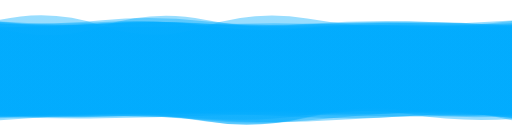
t = 0.00 s
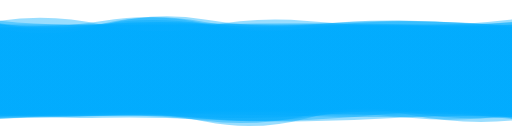
t = 2.08 s
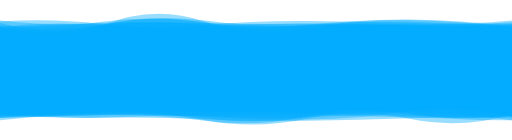
t = 4.16 s
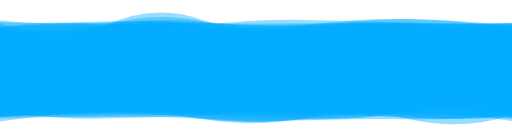
t = 6.24 s
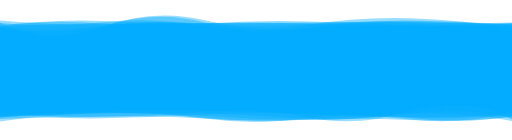
t = 8.33 s

The animated SVG that drew these frames (rendered in a browser with its animation timeline set to each time). Animation: 9 SMIL elements (animate=9); frames cover the first 8.32 s, repeats indefinitely.

<?xml version="1.0" encoding="utf-8"?>
<svg xmlns="http://www.w3.org/2000/svg" xmlns:xlink="http://www.w3.org/1999/xlink" style="margin: auto; display: block; z-index: 1; position: relative; shape-rendering: auto;" width="3000" height="820" preserveAspectRatio="xMidYMid" viewBox="0 0 3000 820">
<g transform="translate(1500,410) scale(1,1) translate(-1500,-410)"><linearGradient id="lg-0.18930092734227633" x1="0" x2="1" y1="0" y2="0">
  <stop stop-color="#00abfd" offset="0"></stop>
  <stop stop-color="#00abfd" offset="1"></stop>
</linearGradient><path d="" fill="url(#lg-0.18930092734227633)" opacity="0.4">
  <animate attributeName="d" dur="25s" repeatCount="indefinite" keyTimes="0;0.333;0.667;1" calcmod="spline" keySplines="0.2 0 0.2 1;0.2 0 0.2 1;0.2 0 0.2 1" begin="0s" values="M0 0M 0 678.6595175188999Q 300 692.7305380660556 600 684.1363876840123T 1200 663.8404964125702T 1800 664.4501457212061T 2400 658.835498944906T 3000 693.1306922477631L 3000 156.7725478054655Q 2700 148.08771364736953 2400 145.02252918386603T 1800 166.05610594774836T 1200 149.86619609509154T 600 135.32555719498714T 0 137.22839111265364Z;M0 0M 0 684.2636570414284Q 300 653.4355405748867 600 648.4217541132156T 1200 649.4350523366172T 1800 661.4792547110078T 2400 699.7210290168141T 3000 660.809178804696L 3000 159.84581580235536Q 2700 159.79632908465967 2400 151.68307613771964T 1800 167.09795561435462T 1200 118.93763553346884T 600 157.20301180185797T 0 132.83565063021757Z;M0 0M 0 667.6810616526641Q 300 707.221669045519 600 698.6415827483178T 1200 659.5949228844481T 1800 648.5875397481018T 2400 669.658958542635T 3000 693.1216033481669L 3000 168.00263900426464Q 2700 132.55895055290273 2400 131.7281419029726T 1800 161.67439806175932T 1200 136.0825770286619T 600 147.21489427535636T 0 151.39912011315823Z;M0 0M 0 678.6595175188999Q 300 692.7305380660556 600 684.1363876840123T 1200 663.8404964125702T 1800 664.4501457212061T 2400 658.835498944906T 3000 693.1306922477631L 3000 156.7725478054655Q 2700 148.08771364736953 2400 145.02252918386603T 1800 166.05610594774836T 1200 149.86619609509154T 600 135.32555719498714T 0 137.22839111265364Z"></animate>
</path><path d="" fill="url(#lg-0.18930092734227633)" opacity="0.4">
  <animate attributeName="d" dur="25s" repeatCount="indefinite" keyTimes="0;0.333;0.667;1" calcmod="spline" keySplines="0.2 0 0.2 1;0.2 0 0.2 1;0.2 0 0.2 1" begin="-2.7777777777777777s" values="M0 0M 0 712.8305368746437Q 300 691.8438021565523 600 683.3328266923122T 1200 654.5937944063095T 1800 660.6563071621164T 2400 666.3015552063223T 3000 681.7703914934041L 3000 139.1594642649453Q 2700 149.23772101197 2400 147.42720684554155T 1800 157.1196511066538T 1200 166.9859247132406T 600 115.90699753082532T 0 109.18146613398403Z;M0 0M 0 687.0524446367699Q 300 654.5776126194078 600 650.2465225759432T 1200 650.0378429245318T 1800 648.9432147882457T 2400 655.795145443038T 3000 709.1159272123045L 3000 155.10936828407134Q 2700 112.4812074242193 2400 108.08918389381512T 1800 172.00625205984443T 1200 117.72932832903695T 600 154.81576158252653T 0 160.4262014775715Z;M0 0M 0 696.335660908903Q 300 665.2174879735203 600 663.4108746739762T 1200 650.5487136674608T 1800 701.8309313920888T 2400 689.3271562490611T 3000 709.8226437008319L 3000 125.62950554287983Q 2700 147.52324591501082 2400 145.31915161867528T 1800 147.80134439079632T 1200 161.03951106395675T 600 165.86930611990735T 0 167.5226399479867Z;M0 0M 0 712.8305368746437Q 300 691.8438021565523 600 683.3328266923122T 1200 654.5937944063095T 1800 660.6563071621164T 2400 666.3015552063223T 3000 681.7703914934041L 3000 139.1594642649453Q 2700 149.23772101197 2400 147.42720684554155T 1800 157.1196511066538T 1200 166.9859247132406T 600 115.90699753082532T 0 109.18146613398403Z"></animate>
</path><path d="" fill="url(#lg-0.18930092734227633)" opacity="0.4">
  <animate attributeName="d" dur="25s" repeatCount="indefinite" keyTimes="0;0.333;0.667;1" calcmod="spline" keySplines="0.2 0 0.2 1;0.2 0 0.2 1;0.2 0 0.2 1" begin="-5.555555555555555s" values="M0 0M 0 699.2316112397332Q 300 696.8241699306517 600 696.7068959968179T 1200 704.9061225617277T 1800 681.8690976822345T 2400 664.432240900625T 3000 672.4819147820931L 3000 135.70253321587046Q 2700 121.23652300930334 2400 114.59585376639416T 1800 156.18541933219544T 1200 157.99414113535792T 600 139.35027123111934T 0 139.1958455843938Z;M0 0M 0 680.780361561887Q 300 662.3845735177442 600 654.7856365250966T 1200 713.096470692145T 1800 693.5944079573685T 2400 672.534069241736T 3000 709.2528531979938L 3000 111.43651044998336Q 2700 151.37210771166457 2400 145.45726365256553T 1800 141.2932882826649T 1200 132.74438221189814T 600 138.4313559747343T 0 120.3859516457594Z;M0 0M 0 684.2076181791782Q 300 676.2709639206759 600 670.3261544167111T 1200 661.9149970723133T 1800 706.8362234019291T 2400 661.1191716566507T 3000 681.1076594361996L 3000 162.72643709383507Q 2700 124.83606834600631 2400 122.12763909683923T 1800 127.80751707150074T 1200 141.66538134140757T 600 145.27216339952207T 0 120.00181245581336Z;M0 0M 0 699.2316112397332Q 300 696.8241699306517 600 696.7068959968179T 1200 704.9061225617277T 1800 681.8690976822345T 2400 664.432240900625T 3000 672.4819147820931L 3000 135.70253321587046Q 2700 121.23652300930334 2400 114.59585376639416T 1800 156.18541933219544T 1200 157.99414113535792T 600 139.35027123111934T 0 139.1958455843938Z"></animate>
</path><path d="" fill="url(#lg-0.18930092734227633)" opacity="0.4">
  <animate attributeName="d" dur="25s" repeatCount="indefinite" keyTimes="0;0.333;0.667;1" calcmod="spline" keySplines="0.2 0 0.2 1;0.2 0 0.2 1;0.2 0 0.2 1" begin="-8.333333333333334s" values="M0 0M 0 673.9194337106961Q 300 703.7470527454765 600 694.6624780704093T 1200 673.1348594128555T 1800 657.5241566973042T 2400 709.2971390598661T 3000 695.382234197144L 3000 110.6565784040082Q 2700 134.83802847131142 2400 129.88612533615753T 1800 129.55306127443612T 1200 156.8101239625361T 600 131.66009682942848T 0 167.14128779519282Z;M0 0M 0 658.8963261481094Q 300 685.4063011097924 600 680.0624501197954T 1200 704.5313254263558T 1800 705.5484169662129T 2400 654.9432788737788T 3000 703.7613629138659L 3000 150.9581967635441Q 2700 127.78675170254778 2400 127.2204669173513T 1800 142.2478578320218T 1200 138.93326336911184T 600 138.81664191570917T 0 155.83342200623738Z;M0 0M 0 686.2554515775544Q 300 671.4871912910522 600 662.5227054085867T 1200 663.8331568318322T 1800 695.0933602778223T 2400 650.7689372998913T 3000 663.5879605376994L 3000 167.12225988722423Q 2700 116.2221372936342 2400 107.21566289165014T 1800 146.73047613398683T 1200 150.97273893655802T 600 157.0880067715544T 0 167.2399558293952Z;M0 0M 0 673.9194337106961Q 300 703.7470527454765 600 694.6624780704093T 1200 673.1348594128555T 1800 657.5241566973042T 2400 709.2971390598661T 3000 695.382234197144L 3000 110.6565784040082Q 2700 134.83802847131142 2400 129.88612533615753T 1800 129.55306127443612T 1200 156.8101239625361T 600 131.66009682942848T 0 167.14128779519282Z"></animate>
</path><path d="" fill="url(#lg-0.18930092734227633)" opacity="0.4">
  <animate attributeName="d" dur="25s" repeatCount="indefinite" keyTimes="0;0.333;0.667;1" calcmod="spline" keySplines="0.2 0 0.2 1;0.2 0 0.2 1;0.2 0 0.2 1" begin="-11.11111111111111s" values="M0 0M 0 707.9819245178478Q 300 672.1611740302146 600 668.563242743764T 1200 683.0103634289188T 1800 706.2976290373799T 2400 669.1017486561807T 3000 695.9324536621568L 3000 117.03997192777325Q 2700 166.87669424939781 2400 165.29068239909233T 1800 148.93264069433695T 1200 119.67613993814945T 600 112.89744929933198T 0 108.61084587281965Z;M0 0M 0 666.9419916355392Q 300 715.5722512644594 600 711.4846437408492T 1200 666.1018620457749T 1800 666.6660734295572T 2400 673.0643644498474T 3000 669.055919456951L 3000 112.6959344568869Q 2700 170.22252100613744 2400 164.33197944315955T 1800 168.58238839627643T 1200 131.92507936245073T 600 135.7773888171477T 0 112.34289369347647Z;M0 0M 0 712.6379660083751Q 300 663.3945002165001 600 655.8199782486395T 1200 700.6946284660553T 1800 686.9412040079557T 2400 700.7160356256122T 3000 672.652144264991L 3000 143.36355862242078Q 2700 137.6126742213701 2400 128.32477960183917T 1800 113.87227735744881T 1200 148.5679658091488T 600 149.74358681577792T 0 166.39068940405923Z;M0 0M 0 707.9819245178478Q 300 672.1611740302146 600 668.563242743764T 1200 683.0103634289188T 1800 706.2976290373799T 2400 669.1017486561807T 3000 695.9324536621568L 3000 117.03997192777325Q 2700 166.87669424939781 2400 165.29068239909233T 1800 148.93264069433695T 1200 119.67613993814945T 600 112.89744929933198T 0 108.61084587281965Z"></animate>
</path><path d="" fill="url(#lg-0.18930092734227633)" opacity="0.4">
  <animate attributeName="d" dur="25s" repeatCount="indefinite" keyTimes="0;0.333;0.667;1" calcmod="spline" keySplines="0.2 0 0.2 1;0.2 0 0.2 1;0.2 0 0.2 1" begin="-13.88888888888889s" values="M0 0M 0 673.2294409629736Q 300 651.0846998263542 600 650.8084775471659T 1200 679.4145580690458T 1800 711.4017968321247T 2400 706.662858065754T 3000 649.125429860007L 3000 148.2272021988461Q 2700 117.04182756697017 2400 112.00082129433173T 1800 136.21541727359266T 1200 151.44747087535995T 600 156.31917429312296T 0 154.023091143281Z;M0 0M 0 696.1623431172259Q 300 669.3583089072861 600 668.1994394491289T 1200 655.0342398640871T 1800 670.2968870766736T 2400 683.6654701133325T 3000 665.2148031000755L 3000 150.44202357586363Q 2700 148.743924178909 2400 143.0838301503776T 1800 170.96039299326213T 1200 118.04149562746358T 600 169.33494053340453T 0 162.3110961199427Z;M0 0M 0 690.8563825772012Q 300 687.5438598334345 600 679.4354539096944T 1200 712.8029197195494T 1800 676.3923668190163T 2400 656.3203792679687T 3000 686.6002052708156L 3000 127.4534839169541Q 2700 158.15169449530532 2400 151.0580188350998T 1800 151.55180294107083T 1200 113.52813021786648T 600 145.0626276491867T 0 167.4416336897585Z;M0 0M 0 673.2294409629736Q 300 651.0846998263542 600 650.8084775471659T 1200 679.4145580690458T 1800 711.4017968321247T 2400 706.662858065754T 3000 649.125429860007L 3000 148.2272021988461Q 2700 117.04182756697017 2400 112.00082129433173T 1800 136.21541727359266T 1200 151.44747087535995T 600 156.31917429312296T 0 154.023091143281Z"></animate>
</path><path d="" fill="url(#lg-0.18930092734227633)" opacity="0.4">
  <animate attributeName="d" dur="25s" repeatCount="indefinite" keyTimes="0;0.333;0.667;1" calcmod="spline" keySplines="0.2 0 0.2 1;0.2 0 0.2 1;0.2 0 0.2 1" begin="-16.666666666666668s" values="M0 0M 0 696.9858033249146Q 300 686.1441335569218 600 683.8158562912706T 1200 653.6275419030248T 1800 687.2166467398627T 2400 648.606602088958T 3000 699.8334530460583L 3000 132.07564630176273Q 2700 138.99263506609697 2400 130.02874899317095T 1800 167.87661552322388T 1200 155.8314562456662T 600 130.78801122879378T 0 134.95553644507453Z;M0 0M 0 712.8764266013633Q 300 670.1401796015878 600 664.4170581671578T 1200 686.6332163203199T 1800 689.0193265719706T 2400 696.4669403500858T 3000 707.9973294483443L 3000 111.55580654062533Q 2700 175.25024533423266 2400 167.79400624814113T 1800 153.06995453821844T 1200 164.5648913385561T 600 132.3520317574994T 0 147.52885095057576Z;M0 0M 0 684.3312917856803Q 300 673.1514946551389 600 664.8219187991966T 1200 709.5393304091215T 1800 685.9131804295969T 2400 649.9875756355273T 3000 669.0505200476379L 3000 147.66273402774533Q 2700 175.938675303618 2400 167.78916666192592T 1800 108.09774063865189T 1200 154.3834418749181T 600 150.04239970258095T 0 116.20757121339125Z;M0 0M 0 696.9858033249146Q 300 686.1441335569218 600 683.8158562912706T 1200 653.6275419030248T 1800 687.2166467398627T 2400 648.606602088958T 3000 699.8334530460583L 3000 132.07564630176273Q 2700 138.99263506609697 2400 130.02874899317095T 1800 167.87661552322388T 1200 155.8314562456662T 600 130.78801122879378T 0 134.95553644507453Z"></animate>
</path><path d="" fill="url(#lg-0.18930092734227633)" opacity="0.4">
  <animate attributeName="d" dur="25s" repeatCount="indefinite" keyTimes="0;0.333;0.667;1" calcmod="spline" keySplines="0.2 0 0.2 1;0.2 0 0.2 1;0.2 0 0.2 1" begin="-19.444444444444443s" values="M0 0M 0 650.5001099523467Q 300 702.745655381958 600 695.1853108307571T 1200 677.8176687172968T 1800 668.6130070556959T 2400 692.0884401494415T 3000 676.9474720240208L 3000 148.31738482945633Q 2700 155.0417733429977 2400 148.422294849114T 1800 154.02451234446232T 1200 139.4446472019356T 600 126.02764991425789T 0 163.22932785303072Z;M0 0M 0 661.8833583917154Q 300 693.2770871767206 600 688.8480805573265T 1200 657.5645495615491T 1800 674.2023338670954T 2400 670.0146689096789T 3000 689.0873592633268L 3000 146.9069647611512Q 2700 153.01112456461638 2400 150.30380294982115T 1800 109.25673336516462T 1200 126.84956580131393T 600 115.66474208942788T 0 142.95134080688592Z;M0 0M 0 698.1372422155093Q 300 661.945309105886 600 654.2038484180097T 1200 659.9014464844117T 1800 695.1839334704098T 2400 672.3133800736902T 3000 690.9701860175004L 3000 139.00106446531294Q 2700 162.4768259862646 2400 155.38757486929373T 1800 131.49718513273876T 1200 150.42026158935147T 600 171.16717278507483T 0 160.58040858105363Z;M0 0M 0 650.5001099523467Q 300 702.745655381958 600 695.1853108307571T 1200 677.8176687172968T 1800 668.6130070556959T 2400 692.0884401494415T 3000 676.9474720240208L 3000 148.31738482945633Q 2700 155.0417733429977 2400 148.422294849114T 1800 154.02451234446232T 1200 139.4446472019356T 600 126.02764991425789T 0 163.22932785303072Z"></animate>
</path><path d="" fill="url(#lg-0.18930092734227633)" opacity="0.4">
  <animate attributeName="d" dur="25s" repeatCount="indefinite" keyTimes="0;0.333;0.667;1" calcmod="spline" keySplines="0.2 0 0.2 1;0.2 0 0.2 1;0.2 0 0.2 1" begin="-22.22222222222222s" values="M0 0M 0 675.0988165386105Q 300 697.9198324590976 600 692.3093377305878T 1200 700.1794294725627T 1800 710.4538072111102T 2400 689.2392419909509T 3000 691.6214903500156L 3000 159.34353211561938Q 2700 128.34775640359265 2400 120.59181934005414T 1800 151.43085952803978T 1200 129.40369118748566T 600 124.05660551975433T 0 144.85892678485123Z;M0 0M 0 647.9679191601007Q 300 683.9794993406315 600 677.1753595825833T 1200 690.6639238026507T 1800 695.4272619382555T 2400 710.7061401273445T 3000 682.9861891195294L 3000 125.05994661785888Q 2700 168.3474605328723 2400 162.10829250398382T 1800 127.68557845451318T 1200 137.12491889489132T 600 145.23674424704353T 0 161.00768766357967Z;M0 0M 0 669.4697429456724Q 300 672.7338175424227 600 664.0504694732128T 1200 700.8840719934815T 1800 712.3281373850025T 2400 661.1699060899196T 3000 648.2856460135835L 3000 151.83592045072606Q 2700 134.9019013431667 2400 132.71986221094676T 1800 113.75965465294047T 1200 115.53738975802429T 600 106.79867322714352T 0 128.62972375502574Z;M0 0M 0 675.0988165386105Q 300 697.9198324590976 600 692.3093377305878T 1200 700.1794294725627T 1800 710.4538072111102T 2400 689.2392419909509T 3000 691.6214903500156L 3000 159.34353211561938Q 2700 128.34775640359265 2400 120.59181934005414T 1800 151.43085952803978T 1200 129.40369118748566T 600 124.05660551975433T 0 144.85892678485123Z"></animate>
</path></g>
</svg>
